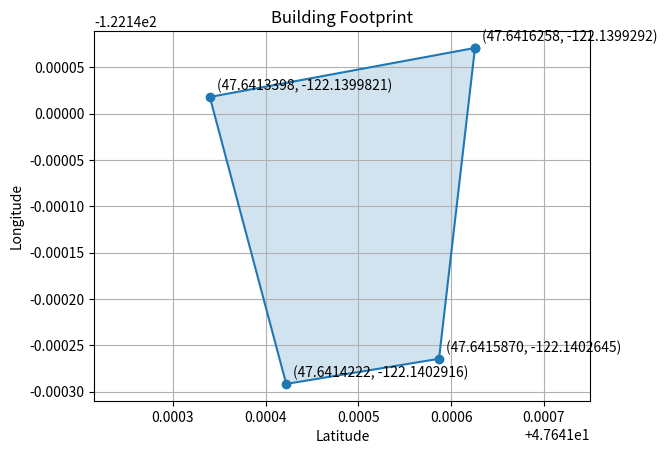

The matplotlib source for this figure:
import matplotlib.pyplot as plt

if __name__ == "__main__":
    building = "[32.8501306 35.2736127, 32.8498446 35.2735598, 32.849927 35.2732503, 32.8500918 35.2732774]"
    building = "[47.6416258 -122.1399292, 47.6413398 -122.1399821, 47.6414222 -122.1402916, 47.6415870 -122.1402645]"

    # Strip brackets and split into coordinate pairs
    coords_str = building.strip("[]")
    points = [p.strip().split() for p in coords_str.split(",")]
    points = [(float(lat), float(lon)) for lat, lon in points]

    lats = [p[0] for p in points]
    lons = [p[1] for p in points]

    # Close the polygon by repeating the first point at the end
    lats_closed = lats + [lats[0]]
    lons_closed = lons + [lons[0]]

    fig, ax = plt.subplots()
    ax.plot(lats_closed, lons_closed, marker="o", linestyle="-")
    ax.fill(lats_closed, lons_closed, alpha=0.2)

    for lat, lon in points:
        ax.annotate(f"({lat:.7f}, {lon:.7f})", (lat, lon), textcoords="offset points", xytext=(5, 5))

    ax.set_xlabel("Latitude")
    ax.set_ylabel("Longitude")
    ax.set_title("Building Footprint")
    ax.axis("equal")
    ax.grid(True)

    plt.show()
